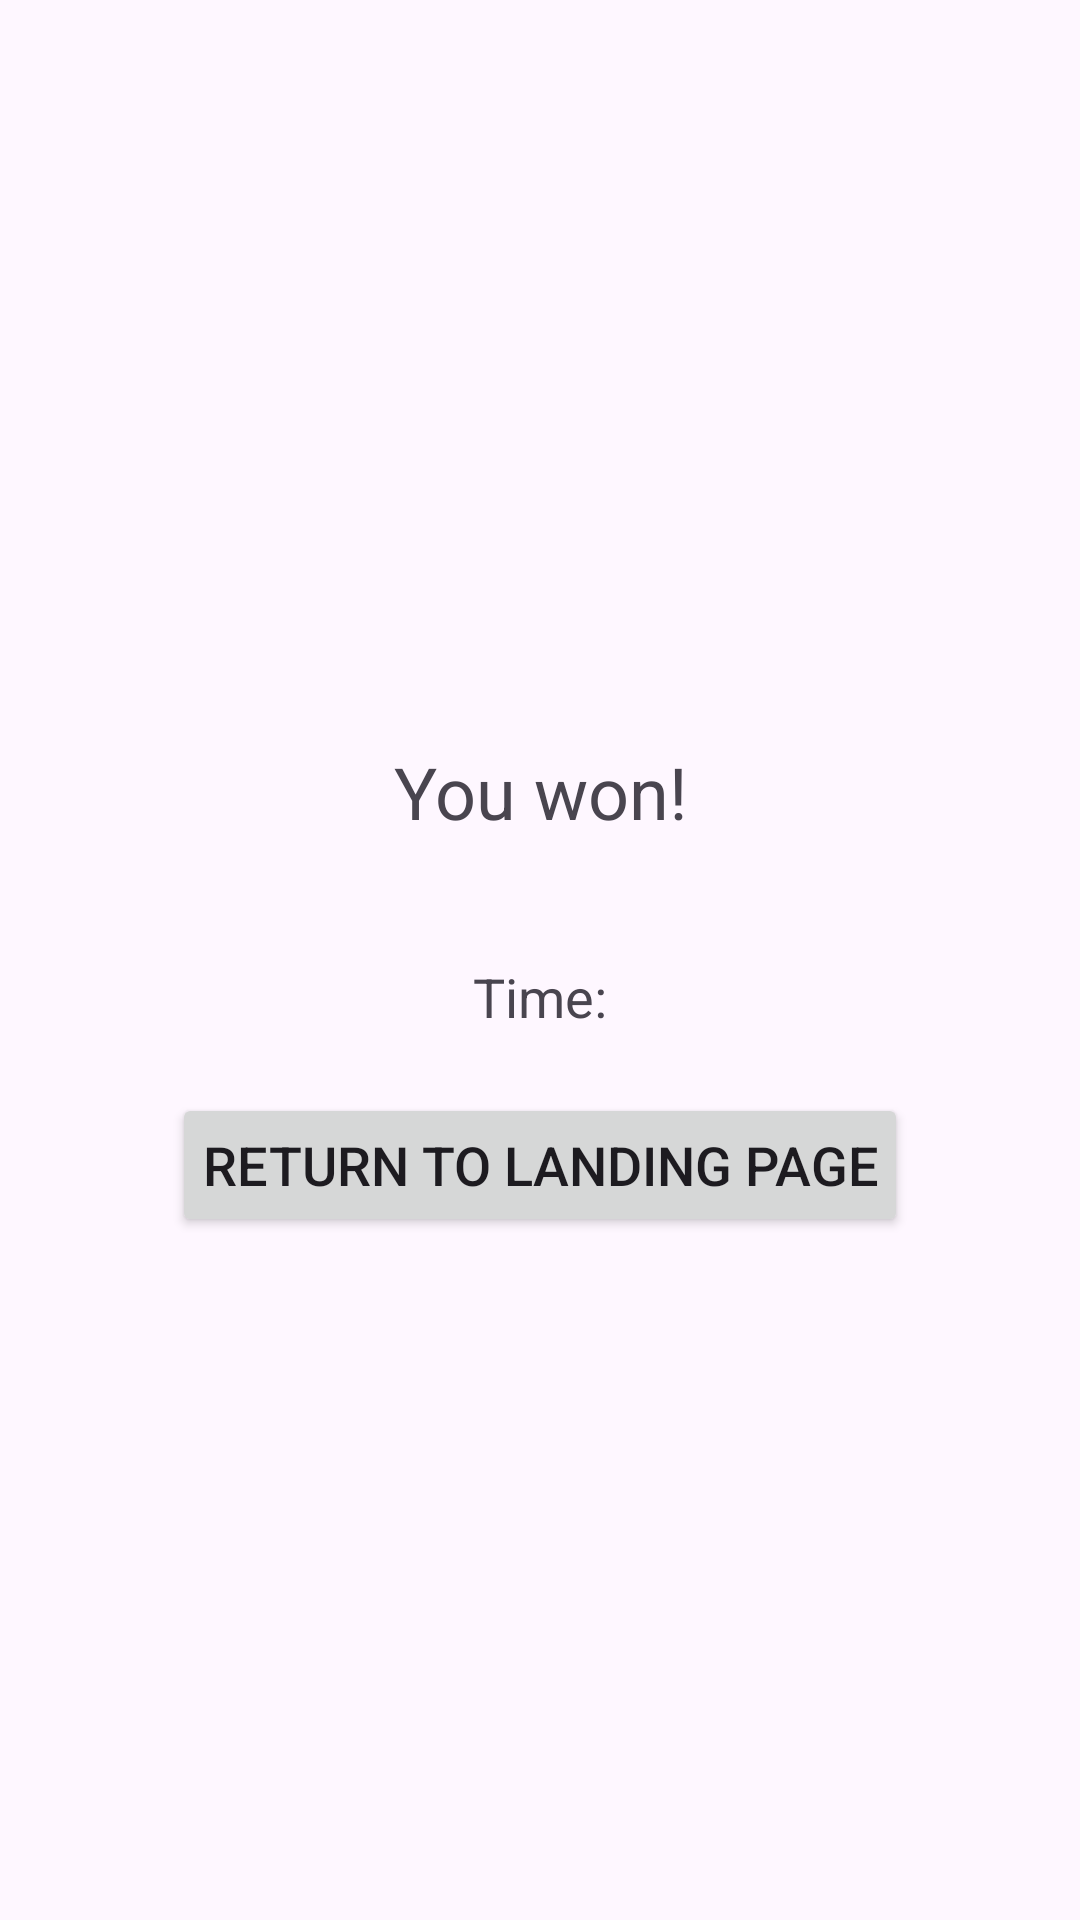

Android layout source for this screen:
<!-- AndroidManifest.xml: application theme Theme.CSCI310MinesweeperProject -->
<!-- res/layout/results_page.xml -->
<LinearLayout
    xmlns:android="http://schemas.android.com/apk/res/android"
    android:layout_width="match_parent"
    android:layout_height="match_parent"
    android:orientation="vertical"
    android:padding="16dp"
    android:gravity="center">

    <TextView
        android:id="@+id/resultText"
        android:layout_width="wrap_content"
        android:layout_height="wrap_content"
        android:text="@string/result_won"
        android:textSize="24sp"
        android:gravity="center"
        android:padding="20dp"/>

    <TextView
        android:id="@+id/secondsUsed"
        android:layout_width="wrap_content"
        android:layout_height="wrap_content"
        android:text="@string/time_used"
        android:textSize="18sp"
        android:gravity="center"
        android:padding="20dp"/>

    <Button
        android:id="@+id/restartButton"
        android:layout_width="wrap_content"
        android:layout_height="wrap_content"
        android:text="@string/return_to_landing"
        android:textSize="18sp"
        android:padding="10dp"
        android:layout_gravity="center"/>
</LinearLayout>
<!-- resources referenced by this layout -->
<resources>
  <string name="result_won">You won!</string>
  <string name="return_to_landing">Return to Landing Page</string>
  <string name="time_used">Time: </string>
  <style name="Theme.CSCI310MinesweeperProject" parent="Base.Theme.CSCI310MinesweeperProject" />
  <style name="Base.Theme.CSCI310MinesweeperProject" parent="Theme.Material3.DayNight.NoActionBar">
          
          
      </style>
</resources>
